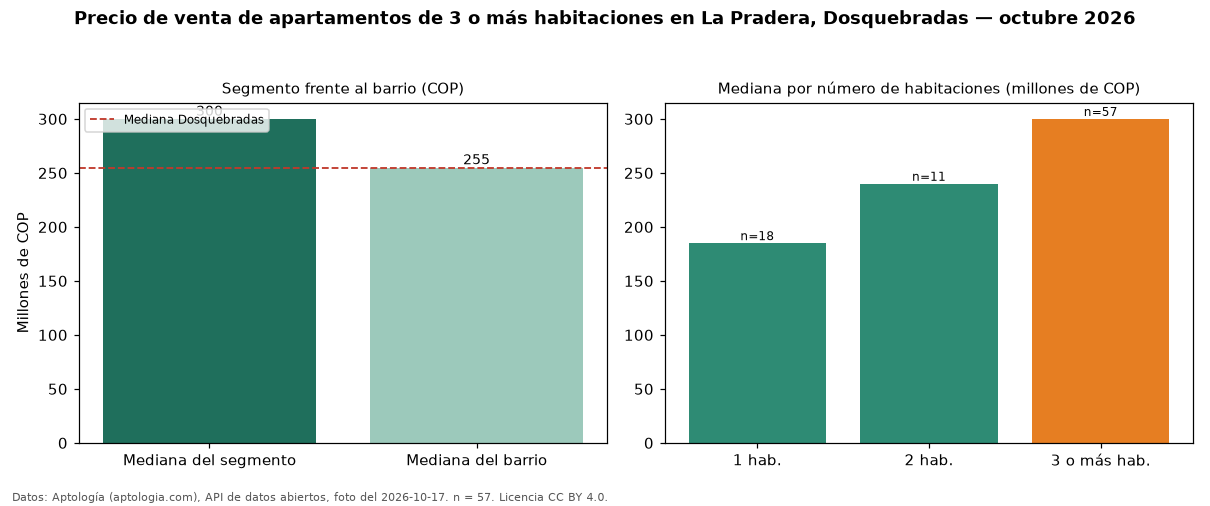

Values plotted in this chart, from the file beside it:
seccion, metrica, valor_cop, n
precio, mediana, 300000000, 57
habitaciones, 1, 185000000, 18
habitaciones, 2, 240000000, 11
habitaciones, 3+, 300000000, 57
barrio, mediana_barrio_todos_los_tamanos, 255000000, 86
ciudad, mediana_ciudad, 255000000, 
fuente, fecha_foto, 2026-10-17, 
fuente, atribucion, https://www.aptologia.com/venta/dosquebr…, 
